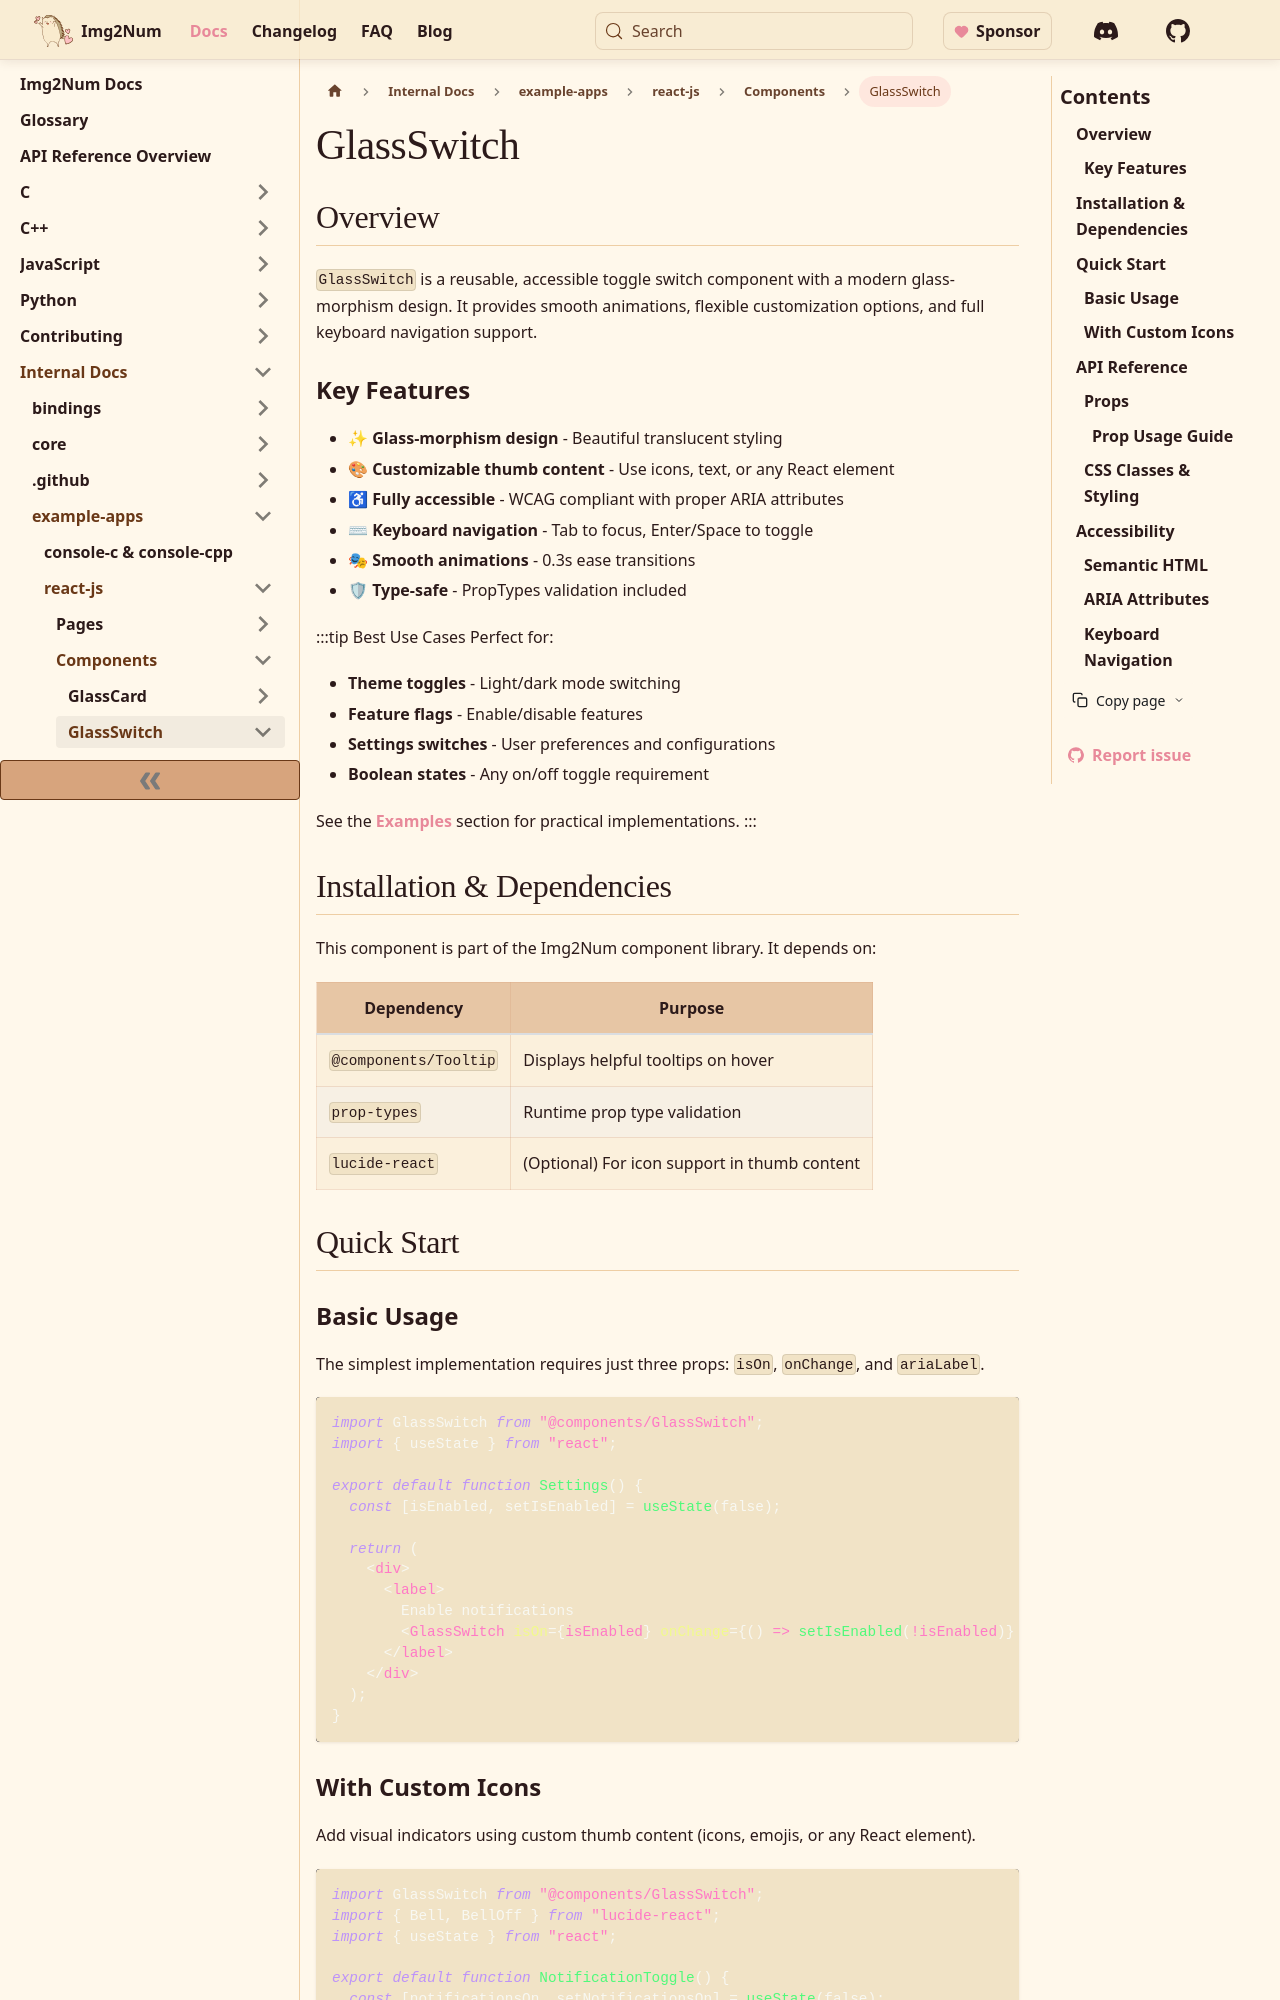

repository: Ryan-Millard/Img2Num · page: docs/internal/example-apps/react-js/components/GlassSwitch/index.html · generator: docusaurus

---
title: GlassSwitch
description: A customizable glass-morphism toggle switch component with accessibility support
---

## Overview

`GlassSwitch` is a reusable, accessible toggle switch component with a modern glass-morphism design. It provides smooth animations, flexible customization options, and full keyboard navigation support.

### Key Features

- ✨ **Glass-morphism design** - Beautiful translucent styling
- 🎨 **Customizable thumb content** - Use icons, text, or any React element
- ♿ **Fully accessible** - WCAG compliant with proper ARIA attributes
- ⌨ **Keyboard navigation** - Tab to focus, Enter/Space to toggle
- 🎭 **Smooth animations** - 0.3s ease transitions
- 🛡 **Type-safe** - PropTypes validation included

:::tip Best Use Cases
Perfect for:

- **Theme toggles** - Light/dark mode switching
- **Feature flags** - Enable/disable features
- **Settings switches** - User preferences and configurations
- **Boolean states** - Any on/off toggle requirement

See the [Examples](#examples) section for practical implementations.
:::

## Installation & Dependencies

This component is part of the Img2Num component library. It depends on:

| Dependency            | Purpose                                      |
| --------------------- | -------------------------------------------- |
| `@components/Tooltip` | Displays helpful tooltips on hover           |
| `prop-types`          | Runtime prop type validation                 |
| `lucide-react`        | (Optional) For icon support in thumb content |

## Quick Start

### Basic Usage

The simplest implementation requires just three props: `isOn`, `onChange`, and `ariaLabel`.

```jsx
import GlassSwitch from "@components/GlassSwitch";
import { useState } from "react";

export default function Settings() {
  const [isEnabled, setIsEnabled] = useState(false);

  return (
    <div>
      <label>
        Enable notifications
        <GlassSwitch isOn={isEnabled} onChange={() => setIsEnabled(!isEnabled)} ariaLabel="Enable notifications" />
      </label>
    </div>
  );
}
```
